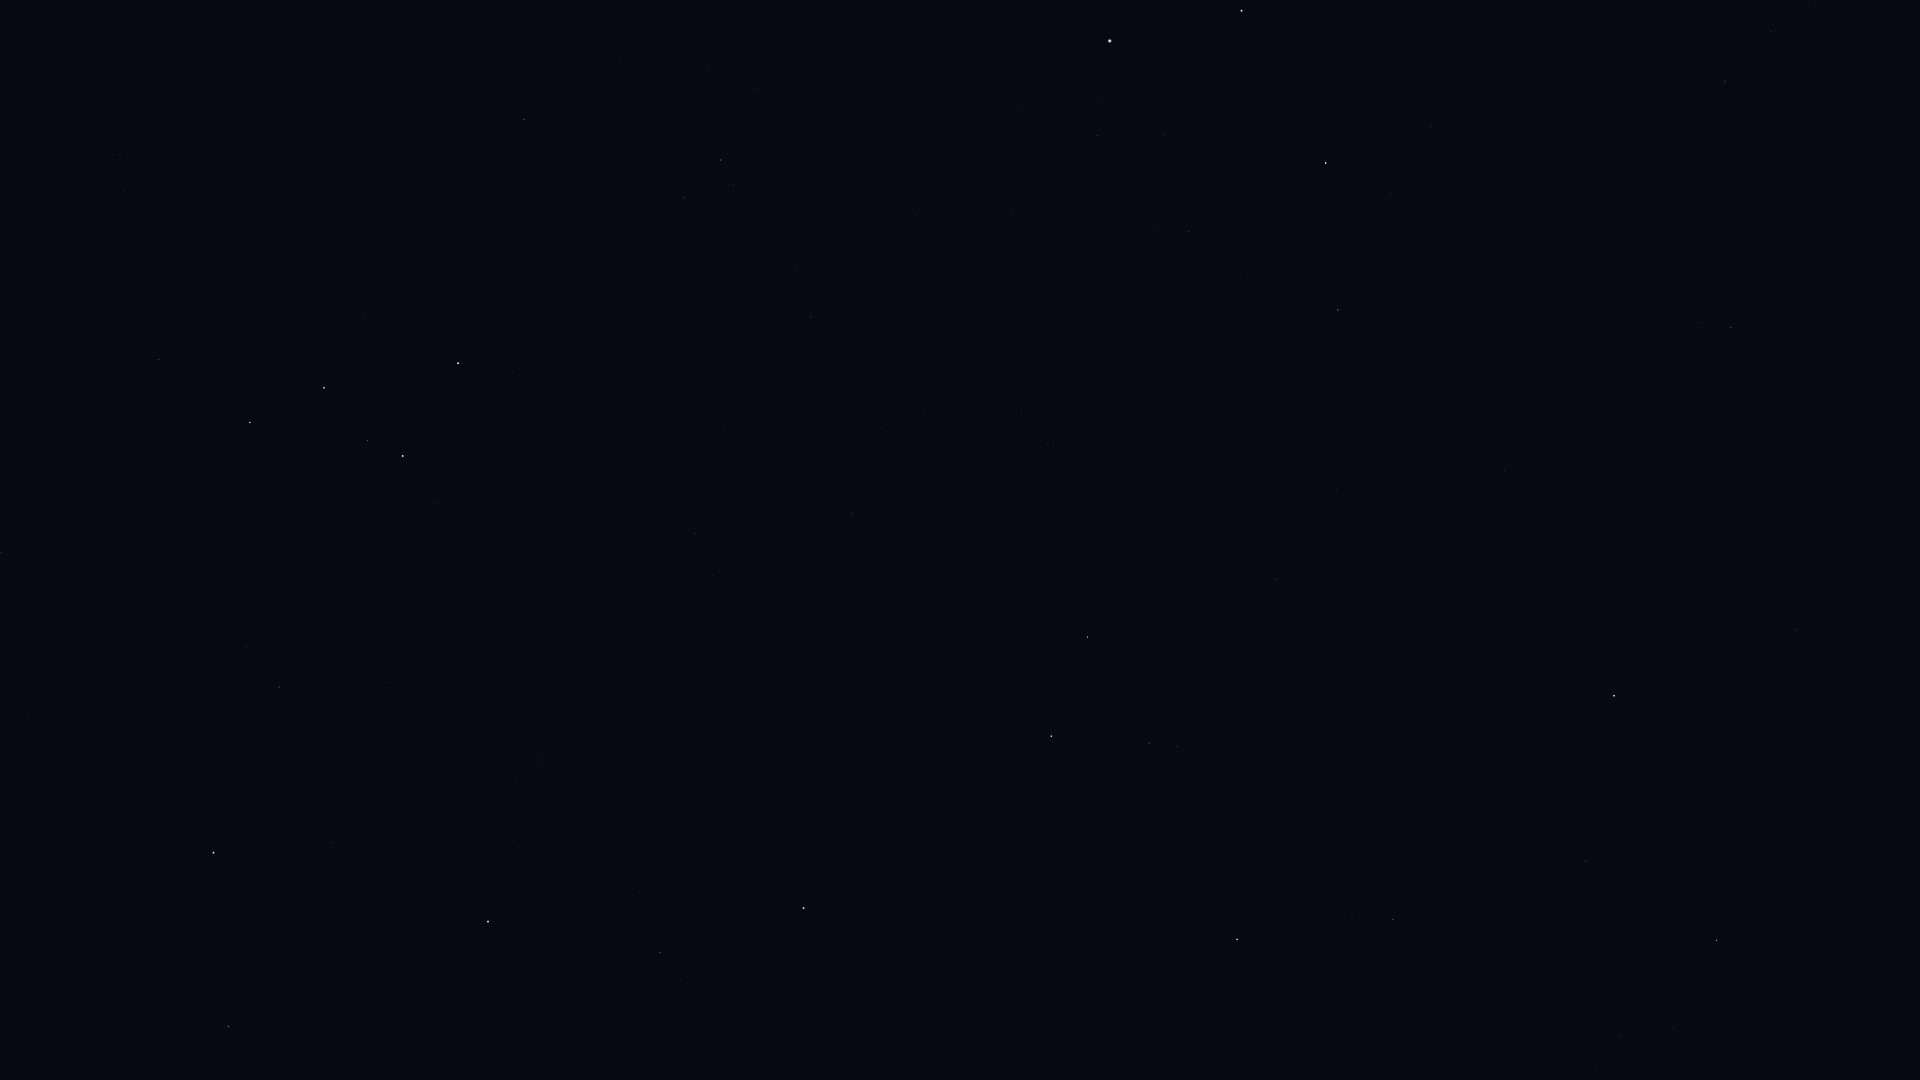

The data file committed next to this chart (first rows):
Star_ID, Name, X, Y
677, Alpheratz, 804, 908
746, Caph, 458, 363
2920, Fulu, 437, 504
3092, HIP 3092, 660, 952
3179, Schedar, 403, 456
3821, Achird, 368, 440
3881, HIP 3881, 516, 776
107418, Castula, 336, 420
4436, HIP 4436, 514, 840
4889, HIP 4889, 553, 985
5447, Mirach, 488, 922
6411, Adhil, 357, 736
6686, Ruchbah, 250, 422
7513, Titawin, 331, 843
7607, Nembus, 279, 687
8886, Segin, 159, 360
9640, Almach, 214, 853
10670, HIP 10670, 198, 1062
12191, Buna, 71, 884
13192, Nushagak, 33, 168
13254, HIP 13254, 18, 982
13268, Miram, 1, 552
96837, HIP 96837, 1809, 6
97365, HIP 97365, 1771, 30
98337, HIP 98337, 1725, 81
98543, HIP 98543, 1541, 20
98920, HIP 98920, 1700, 109
100453, Sadr, 1242, 11
101421, Aldulfin, 1810, 344
101769, Rotanev, 1731, 327
101958, Sualocin, 1699, 322
102098, Deneb, 1110, 41
102488, Aljanah, 1326, 163
103527, Musica, 1745, 473
104521, HIP 104521, 1721, 539
104780, Solaris, 1625, 496
104858, HIP 104858, 1710, 560
104987, Kitalpha, 1796, 630
105570, HIP 105570, 1742, 641
107136, Azelfafage, 895, 174
107310, HIP 107310, 1284, 449
107315, Enif, 1614, 696
107354, HIP 107354, 1337, 490
108917, Kurhah, 619, 61
109074, Sadalmelik, 1717, 940
109176, HIP 109176, 1276, 579
109352, HIP 109352, 1141, 483
109427, Biham, 1586, 861
109492, HIP 109492, 721, 160
109937, HIP 109937, 1048, 444
110395, Sadachbia, 1673, 1027
110538, HIP 110538, 796, 271
110609, HIP 110609, 839, 311
111022, HIP 111022, 855, 348
111104, HIP 111104, 925, 415
111169, HIP 111169, 810, 317
111497, HIP 111497, 1597, 1066
112029, Homam, 1393, 919
112158, Matar, 1088, 637
112724, HIP 112724, 524, 119
... 6 more rows
